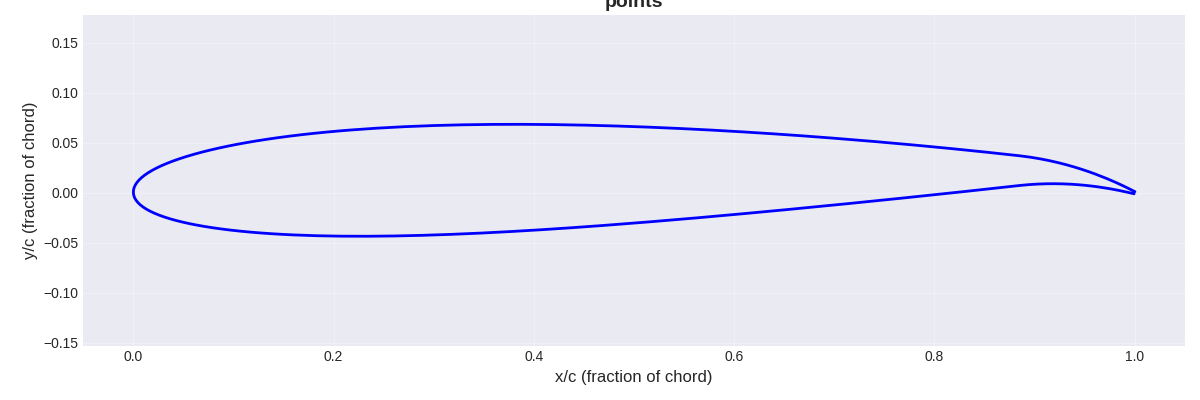

Data behind this chart, as committed beside it:
0.999596616929739, -0.0010735731613660431
0.9993, -0.001011
0.9986, -0.0008235
0.9973, -0.0005157
0.9955, -9.356092074560402e-05
0.9932, 0.0004342
0.9904, 0.001056
0.9871, 0.001759
0.9833, 0.002528
0.9791, 0.003344
0.9743, 0.004187
0.9691, 0.005036
0.9635, 0.005868
0.9574, 0.006658
0.9509, 0.007378
0.9439, 0.008002
0.9366, 0.008502
0.9289, 0.008848
0.9208, 0.00901
0.9124, 0.008959
0.9036, 0.008665
0.8945, 0.008097
0.8851, 0.007226
0.8751, 0.006107
0.8645, 0.004942
0.8536, 0.003746
0.8423, 0.002521
0.8307, 0.001268
0.8188, -1.1422778457854249e-05
0.8066, -0.001315
0.794, -0.00264
0.7812, -0.003985
0.7681, -0.005348
0.7547, -0.006727
0.7411, -0.00812
0.7273, -0.009525
0.7132, -0.01094
0.6989, -0.01236
0.6845, -0.01379
0.6698, -0.01521
0.655, -0.01664
0.64, -0.01807
0.6249, -0.01948
0.6097, -0.02089
0.5944, -0.02229
0.579, -0.02367
0.5635, -0.02504
0.5479, -0.02638
0.5323, -0.0277
0.5167, -0.02899
0.501, -0.03025
0.4854, -0.03147
0.4698, -0.03266
0.4542, -0.0338
0.4386, -0.0349
0.4231, -0.03594
0.4077, -0.03694
0.3924, -0.03787
0.3772, -0.03875
0.3621, -0.03956
0.3471, -0.0403
... 140 more rows
